Photos from the image-classification dataset "processed" in the GitHub repository Tensai-Kartik/PlantCare. Its 21 classes are: apple black rot, apple cedar apple rust, apple healthy, apple scab, corn common rust, corn healthy, corn northern leaf blight, grape black rot, grape esca black measles, grape healthy, pepper bell bacterial spot, pepper bell healthy, potato early blight, potato healthy, potato late blight, tomato bacterial spot, tomato early blight, tomato healthy, tomato late blight, tomato septoria leaf spot, tomato yellow leaf curl virus.

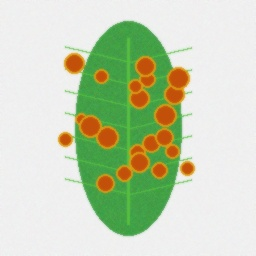
Label: corn common rust

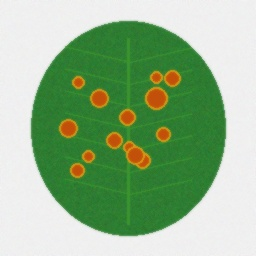
Label: apple cedar apple rust

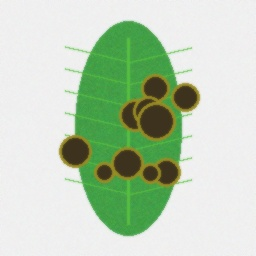
Label: corn northern leaf blight

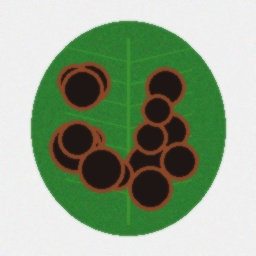
Label: apple black rot

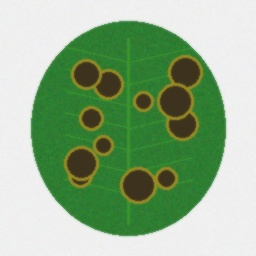
Label: apple scab

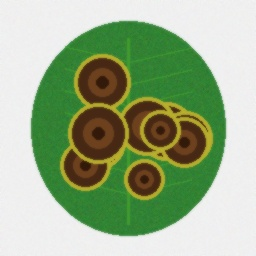
Label: tomato early blight
